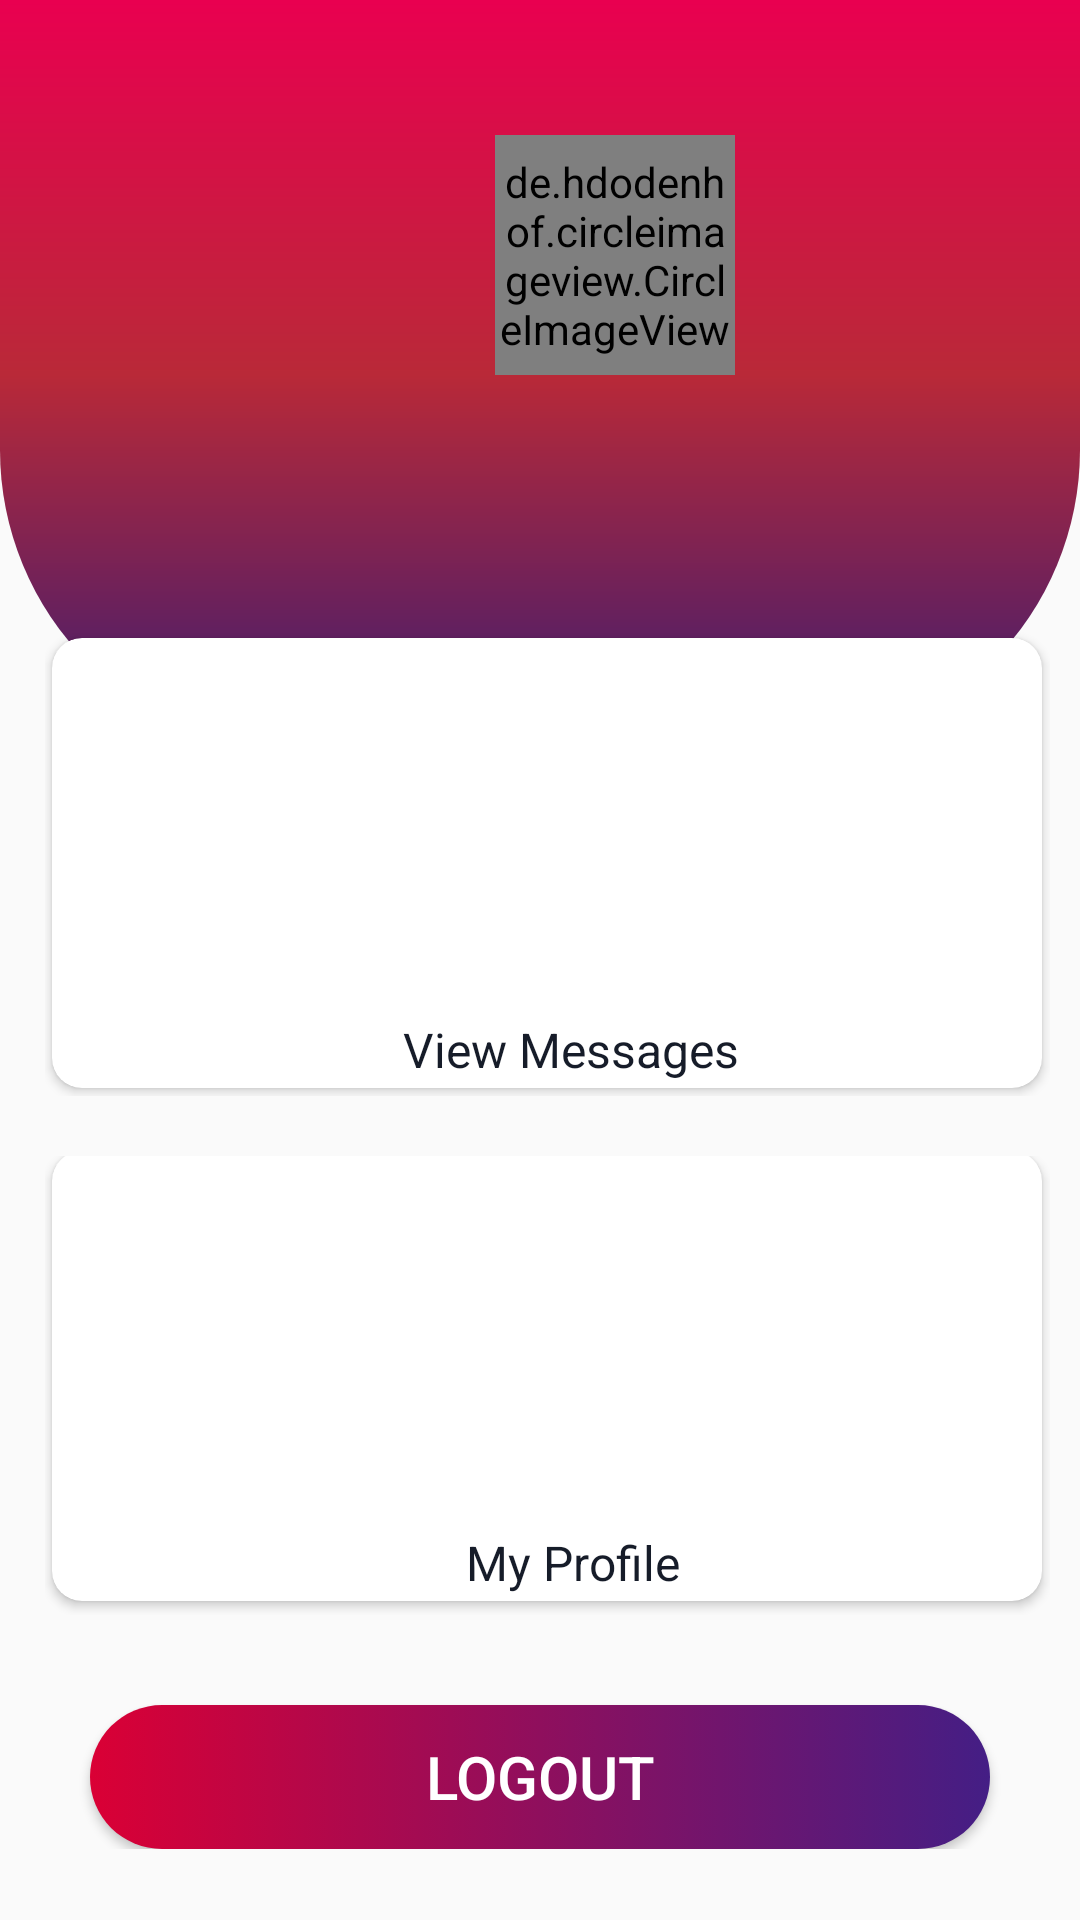

Produce the Android XML layout that renders to this screen, including the resource entries it uses.
<!-- AndroidManifest.xml: application theme AppTheme -->
<!-- res/layout/activity_faculty_home.xml -->
<?xml version="1.0" encoding="utf-8"?>
<LinearLayout xmlns:android="http://schemas.android.com/apk/res/android"
    xmlns:app="http://schemas.android.com/apk/res-auto"
    xmlns:tools="http://schemas.android.com/tools"
    android:layout_width="match_parent"
    android:layout_height="match_parent"
    tools:context=".FacultyHome">
    <ScrollView
        android:layout_width="match_parent"
        android:layout_height="match_parent">

        <LinearLayout

            android:layout_width="match_parent"
            android:layout_height="match_parent"
            android:orientation="vertical">
            <RelativeLayout
                android:layout_width="match_parent"
                android:layout_height="250dp"
                android:orientation="vertical"
                android:background="@drawable/homeback"
                >
                <de.hdodenhof.circleimageview.CircleImageView
                    xmlns:app="http://schemas.android.com/apk/res-auto"
                    android:id="@+id/pro"
                    android:layout_width="80dp"
                    android:layout_height="80dp"
                    android:layout_marginStart="150dp"
                    android:layout_marginTop="30dp"
                    android:src="@mipmap/pro" />
                <TextView
                    android:textStyle="bold"
                    android:layout_marginTop="5dp"
                    android:layout_below="@+id/pro"
                    android:gravity="center"
                    android:text=""
                    android:id="@+id/role"
                    android:textColor="@color/white"
                    android:layout_width="match_parent"
                    android:layout_height="wrap_content"

                    >

                </TextView>
                <TextView
                    android:textStyle="bold"
                    android:layout_below="@+id/role"
                    android:text=""
                    android:gravity="center"
                    android:id="@+id/name"
                    android:textColor="@color/white"
                    android:layout_width="match_parent"
                    android:layout_height="wrap_content">

                </TextView>
                <TextView
                    android:layout_below="@+id/name"
                    android:text=""
                    android:textStyle="bold"
                    android:gravity="center"
                    android:id="@+id/enrollment"
                    android:textColor="@color/white"
                    android:layout_width="match_parent"
                    android:layout_height="wrap_content">
                </TextView>
            </RelativeLayout>

            <LinearLayout
                android:layout_marginTop="-60dp"
                android:layout_width="match_parent"
                android:layout_height="match_parent"
                android:orientation="horizontal"
                android:layout_marginLeft="5dp"
                android:padding="10dp"
                android:gravity="center">

                <androidx.cardview.widget.CardView
                    android:id="@+id/viewmsg"
                    android:layout_width="330dp"
                    android:layout_height="150dp"
                    android:layout_gravity="center"
                    app:cardCornerRadius="10dp"
                    android:layout_marginTop="10dp"
                    android:layout_marginBottom="5dp"
                    android:background="@color/pink">
                    <ImageView
                        android:padding="5dp"
                        android:layout_width="match_parent"
                        android:layout_height="match_parent"
                        android:src="@mipmap/viewmessage">

                    </ImageView>
                    <TextView
                        android:layout_marginBottom="2dp"
                        android:layout_width="wrap_content"
                        android:layout_height="wrap_content"
                        android:text="View Messages"
                        android:layout_gravity="bottom"
                        android:layout_marginLeft="117dp"
                        android:textColor="@color/colorPrimaryDark"
                        android:textSize="16dp"></TextView>




                </androidx.cardview.widget.CardView>
            </LinearLayout>
            <LinearLayout
                android:layout_width="match_parent"
                android:layout_height="match_parent"
                android:orientation="horizontal"
                android:layout_marginLeft="5dp"
                android:padding="10dp"
                android:gravity="center">

                <androidx.cardview.widget.CardView
                    android:layout_gravity="center"
                    android:id="@+id/factprofile"
                    app:cardCornerRadius="10dp"
                    android:layout_width="330dp"
                    android:layout_marginBottom="3dp"
                    android:layout_height="150dp"
                    android:background="@color/pink"
                    >
                    <ImageView
                        android:padding="3dp"
                        android:layout_width="match_parent"
                        android:layout_marginBottom="2dp"
                        android:layout_height="match_parent"
                        android:src="@mipmap/mypro">

                    </ImageView>
                    <TextView
                        android:layout_marginBottom="2dp"
                        android:layout_width="wrap_content"
                        android:layout_height="wrap_content"
                        android:text="My Profile"
                        android:layout_gravity="bottom"
                        android:layout_marginLeft="138dp"
                        android:textColor="@color/colorPrimaryDark"
                        android:textSize="16dp"></TextView>



                </androidx.cardview.widget.CardView>

            </LinearLayout>

            <Button
                android:padding="5dp"
                android:paddingLeft="5dp"
                android:paddingRight="5dp"
                android:id="@+id/faclogout"
                android:layout_marginTop="20dp"
                android:text="LOGOUT"
                android:textColor="@color/white"
                android:textSize="20dp"
                android:layout_gravity="center"
                android:layout_width="300dp"
                android:layout_height="wrap_content"
                android:background="@drawable/buttonstyleblue"
                >

            </Button>
        </LinearLayout>

    </ScrollView>

</LinearLayout>
<!-- resources referenced by this layout -->
<resources>
  <color name="colorPrimaryDark">#161C29</color>
  <color name="pink">#DA0035</color>
  <color name="white">#FFFFFF</color>
  <!-- drawable buttonstyleblue (drawable) -->
  <selector xmlns:android="http://schemas.android.com/apk/res/android">
      <item android:state_pressed="true">
          <shape xmlns:android="http://schemas.android.com/apk/res/android">
              <solid android:color="@color/pink"/>
              <corners android:radius="25dp"/>
              <padding android:top="15dp" android:bottom="15dp" android:left="15dp" android:right="15dp"/>
              <gradient
                  android:startColor="#441E85"
                  android:angle="360"
                  android:endColor="@color/pink">
              </gradient>
          </shape>
  
      </item>
      <item android:state_pressed="false">
          <shape xmlns:android="http://schemas.android.com/apk/res/android">
              <solid android:color="@color/pink"/>
              <corners android:radius="25dp"/>
              <padding android:top="15dp" android:bottom="15dp" android:left="15dp" android:right="15dp"/>
              <gradient
                  android:startColor="@color/pink"
                  android:angle="360"
                  android:endColor="#441E85">
              </gradient>
          </shape>
      </item>
  </selector>
  <!-- drawable homeback (drawable) -->
  <?xml version="1.0" encoding="utf-8"?>
  <shape xmlns:android="http://schemas.android.com/apk/res/android">
      <solid android:color="@color/pink"/>
      <corners android:bottomLeftRadius="100dp" android:bottomRightRadius="100dp"/>
      <padding android:top="15dp" android:bottom="15dp" android:left="15dp" android:right="15dp"/>
      <gradient
          android:startColor="#3a1c71"
          android:centerColor="#B92938"
          android:endColor="#E90050"
          android:angle="90" />
  </shape>
  <!-- mipmap mypro (mipmap-anydpi-v26) -->
  <?xml version="1.0" encoding="utf-8"?>
  <adaptive-icon xmlns:android="http://schemas.android.com/apk/res/android">
      <background android:drawable="@color/mypro_background"/>
      <foreground android:drawable="@mipmap/mypro_foreground"/>
  </adaptive-icon>
  <!-- mipmap pro (mipmap-anydpi-v26) -->
  <?xml version="1.0" encoding="utf-8"?>
  <adaptive-icon xmlns:android="http://schemas.android.com/apk/res/android">
      <background android:drawable="@color/pro_background"/>
      <foreground android:drawable="@mipmap/pro_foreground"/>
  </adaptive-icon>
  <!-- mipmap viewmessage (mipmap-anydpi-v26) -->
  <?xml version="1.0" encoding="utf-8"?>
  <adaptive-icon xmlns:android="http://schemas.android.com/apk/res/android">
      <background android:drawable="@color/viewmessage_background"/>
      <foreground android:drawable="@mipmap/viewmessage_foreground"/>
  </adaptive-icon>
  <style name="AppTheme" parent="Theme.AppCompat.Light.NoActionBar">
          
          <item name="colorPrimary">@color/colorPrimaryDark</item>
          <item name="colorPrimaryDark">@color/pink</item>
          <item name="colorAccent">@color/pink</item>
      </style>
  <color name="mypro_background">#FFFFFF</color>
  <color name="pro_background">#CF1944</color>
  <color name="viewmessage_background">#FFFFFF</color>
</resources>
